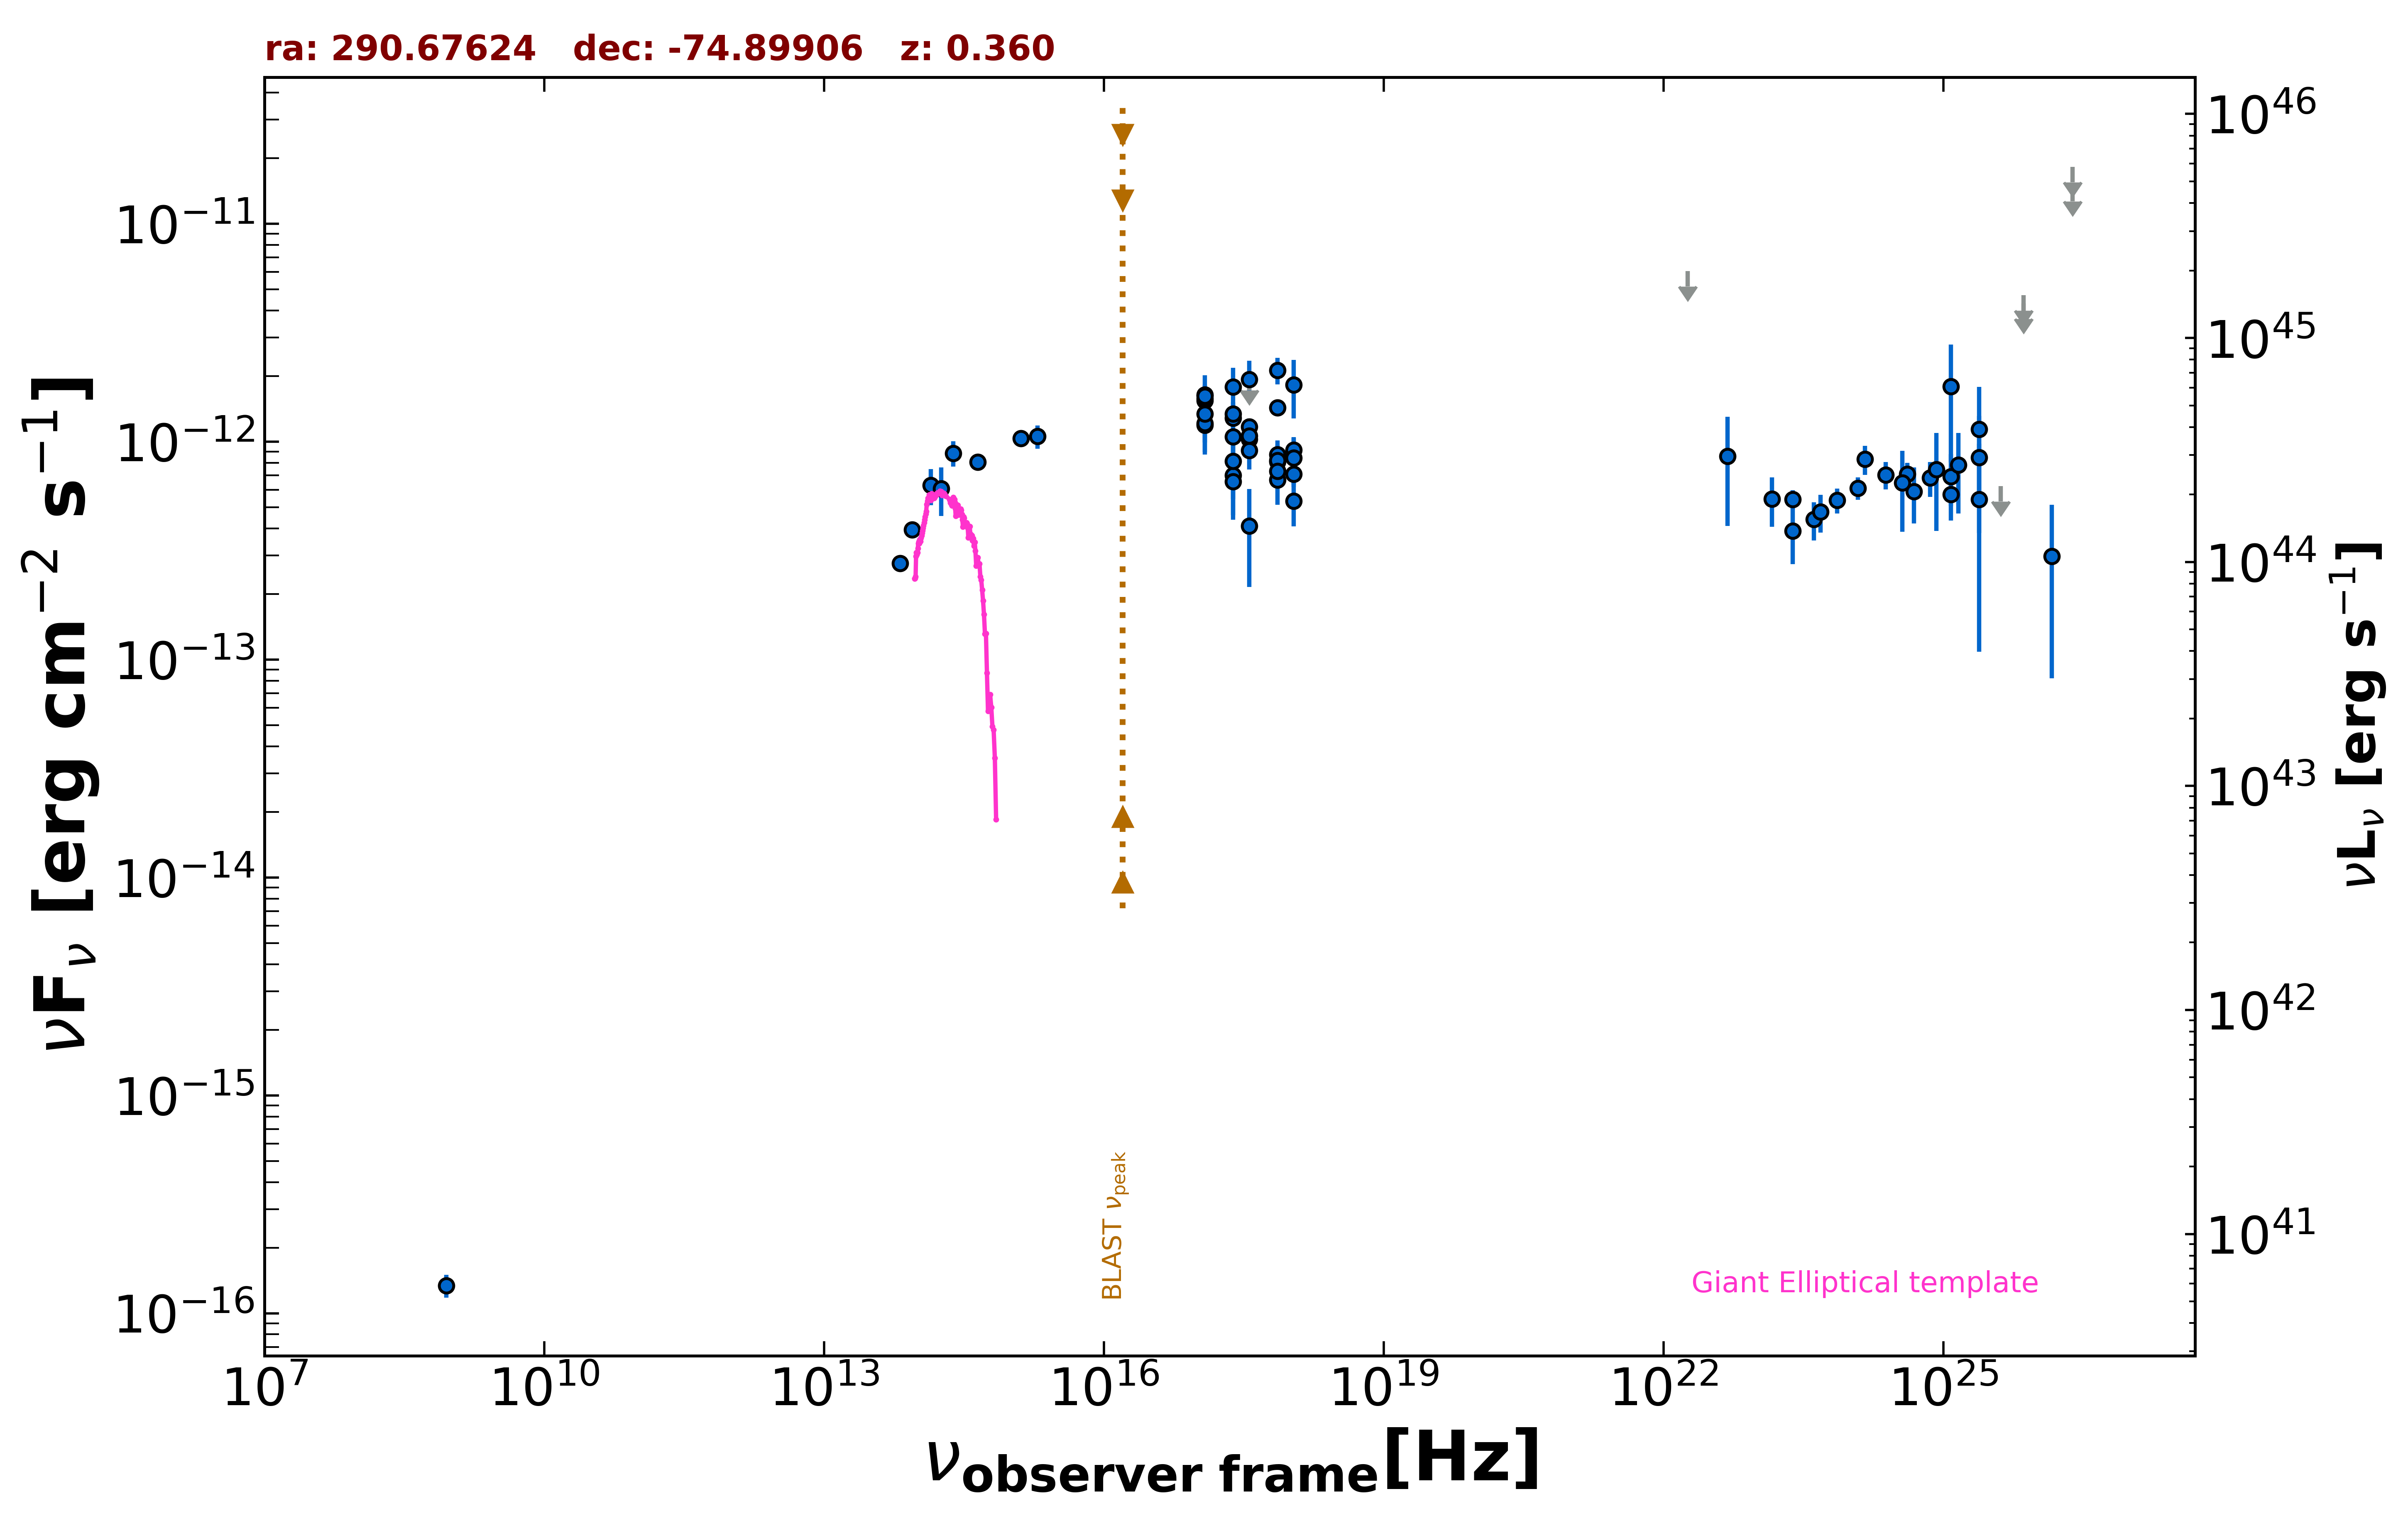

The data file committed next to this chart (first rows):
freq., flux, err_flux, MJD_start, MJD_end, flag, catalog, reference
8.870e+08, 1.339e-16, 1.595e-17, 55000, 55000, , RACS, Hale et al. 2021  PASA  38  e058
2.418e+17, 6.998e-13, 2.614e-13, 55000, 55000, , RASS, Boller et al. 2016  A&A  103  1
2.418e+17, 1.286e-12, 1.050e-13, 57075, 57787, , 1OUSX, Giommi et al. in preparation
1.209e+17, 1.544e-12, 1.190e-13, 57075, 57787, , 1OUSX, Giommi et al. in preparation
3.627e+17, 1.027e-12, 8.990e-14, 57075, 57787, , 1OUSX, Giommi et al. in preparation
7.253e+17, 8.110e-13, 4.290e-14, 57075, 57787, , 1OUSX, Giommi et al. in preparation
1.088e+18, 7.101e-13, 9.170e-14, 57075, 57787, , 1OUSX, Giommi et al. in preparation
7.253e+17, 1.434e-12, 7.800e-14, 55000, 55000, , 2SXPS, Evans et al. 2020  ApJS  247  54
1.209e+17, 1.575e-12, 1.275e-13, 55000, 55000, , 2SXPS, Evans et al. 2020  ApJS  247  54
3.627e+17, 1.169e-12, 1.065e-13, 55000, 55000, , 2SXPS, Evans et al. 2020  ApJS  247  54
1.088e+18, 9.153e-13, 1.246e-13, 55000, 55000, , 2SXPS, Evans et al. 2020  ApJS  247  54
1.389e+14, 6.298e-13, 1.190e-13, 55000, 55000, , 2MASS, Skrutskie et al. 2006  AJ  131  1163
1.804e+14, 6.092e-13, 1.537e-13, 55000, 55000, , 2MASS, Skrutskie et al. 2006  AJ  131  1163
2.427e+14, 8.858e-13, 1.193e-13, 55000, 55000, , 2MASS, Skrutskie et al. 2006  AJ  131  1163
8.817e+13, 3.937e-13, 2.550e-15, 55000, 55000, , UNWISE, Schlafly et al. 2019  ApJS  240  30
6.517e+13, 2.759e-13, 3.300e-15, 55000, 55000, , UNWISE, Schlafly et al. 2019  ApJS  240  30
4.455e+14, 8.047e-13, 0.000e+00, 55000, 55000, , GAIA, The Gaia Collaboration 2016  A&A  595  A…
1.948e+15, 1.057e-12, 1.313e-13, 55000, 55000, , GALEX, Morrissey et al. 2007  ApJS  173  682
1.295e+15, 1.033e-12, 7.105e-14, 55000, 55000, , GALEX, Morrissey et al. 2007  ApJS  173  682
2.418e+17, 1.053e-12, 1.839e-13, 57777, 57777, , OUSXB, Giommi et al. 2019  A&A  631  A116
1.209e+17, 1.193e-12, 2.002e-13, 57777, 57777, , OUSXB, Giommi et al. 2019  A&A  631  A116
3.627e+17, 9.130e-13, 1.671e-13, 57777, 57777, , OUSXB, Giommi et al. 2019  A&A  631  A116
7.253e+17, 8.716e-13, 9.400e-14, 57777, 57777, , OUSXB, Giommi et al. 2019  A&A  631  A116
1.088e+18, 8.419e-13, 2.053e-13, 57777, 57777, , OUSXB, Giommi et al. 2019  A&A  631  A116
2.418e+17, 1.784e-12, 4.000e-13, 57425, 57425, , OUSXB, Giommi et al. 2019  A&A  631  A116
1.209e+17, 1.640e-12, 3.800e-13, 57425, 57425, , OUSXB, Giommi et al. 2019  A&A  631  A116
3.627e+17, 1.928e-12, 4.190e-13, 57425, 57425, , OUSXB, Giommi et al. 2019  A&A  631  A116
7.253e+17, 2.129e-12, 2.970e-13, 57425, 57425, , OUSXB, Giommi et al. 2019  A&A  631  A116
1.088e+18, 1.825e-12, 5.450e-13, 57425, 57425, , OUSXB, Giommi et al. 2019  A&A  631  A116
2.418e+17, 8.118e-13, 2.672e-13, 57075, 57075, , OUSXB, Giommi et al. 2019  A&A  631  A116
1.209e+17, 1.213e-12, 3.392e-13, 57075, 57075, , OUSXB, Giommi et al. 2019  A&A  631  A116
3.627e+17, 4.108e-13, 1.953e-13, 57075, 57075, , OUSXB, Giommi et al. 2019  A&A  631  A116
7.253e+17, 8.206e-13, 1.934e-13, 57075, 57075, , OUSXB, Giommi et al. 2019  A&A  631  A116
2.418e+17, 1.340e-12, 1.755e-13, 57629, 57629, , OUSXB, Giommi et al. 2019  A&A  631  A116
1.209e+17, 1.618e-12, 2.040e-13, 57629, 57629, , OUSXB, Giommi et al. 2019  A&A  631  A116
3.627e+17, 1.061e-12, 1.469e-13, 57629, 57629, , OUSXB, Giommi et al. 2019  A&A  631  A116
7.253e+17, 6.685e-13, 5.970e-14, 57629, 57629, , OUSXB, Giommi et al. 2019  A&A  631  A116
1.088e+18, 5.348e-13, 1.262e-13, 57629, 57629, , OUSXB, Giommi et al. 2019  A&A  631  A116
2.418e+17, 6.566e-13, 1.964e-13, 57787, 57787, , OUSXB, Giommi et al. 2019  A&A  631  A116
1.209e+17, 1.341e-12, 4.459e-13, 57787, 57787, , OUSXB, Giommi et al. 2019  A&A  631  A116
3.627e+17, 2.026e-12, 0.000e+00, 57787, 57787, UL, OUSXB, Giommi et al. 2019  A&A  631  A116
7.253e+17, 7.328e-13, 2.193e-13, 57787, 57787, , OUSXB, Giommi et al. 2019  A&A  631  A116
2.418e+23, 3.892e-13, 1.153e-13, 55000, 55000, , 2BIGB, Arsioli et al. 2020  MNRAS  493  2438
4.110e+23, 4.396e-13, 8.710e-14, 55000, 55000, , 2BIGB, Arsioli et al. 2020  MNRAS  493  2438
7.254e+23, 5.388e-13, 7.120e-14, 55000, 55000, , 2BIGB, Arsioli et al. 2020  MNRAS  493  2438
1.209e+24, 6.122e-13, 7.220e-14, 55000, 55000, , 2BIGB, Arsioli et al. 2020  MNRAS  493  2438
2.418e+24, 7.045e-13, 1.003e-13, 55000, 55000, , 2BIGB, Arsioli et al. 2020  MNRAS  493  2438
4.111e+24, 7.110e-13, 8.800e-14, 55000, 55000, , 2BIGB, Arsioli et al. 2020  MNRAS  493  2438
7.254e+24, 6.818e-13, 1.253e-13, 55000, 55000, , 2BIGB, Arsioli et al. 2020  MNRAS  493  2438
1.209e+25, 5.731e-13, 1.396e-13, 55000, 55000, , 2BIGB, Arsioli et al. 2020  MNRAS  493  2438
2.418e+25, 5.437e-13, 4.349e-13, 55000, 55000, , 2BIGB, Arsioli et al. 2020  MNRAS  493  2438
4.110e+25, 6.250e-13, 0.000e+00, 55000, 55000, UL, 2BIGB, Arsioli et al. 2020  MNRAS  493  2438
1.209e+25, 1.793e-12, 9.905e-13, 55000, 55000, , 2FHL, Ackermann et al. 2016  ApJS  222  1
2.418e+25, 8.451e-13, 4.647e-13, 55000, 55000, , 2FHL, Ackermann et al. 2016  ApJS  222  1
7.253e+25, 4.708e-12, 0.000e+00, 55000, 55000, UL, 2FHL, Ackermann et al. 2016  ApJS  222  1
2.418e+26, 1.822e-11, 0.000e+00, 55000, 55000, UL, 2FHL, Ackermann et al. 2016  ApJS  222  1
1.209e+25, 6.909e-13, 1.851e-13, 55000, 55000, , 3FHL, The Fermi-LAT Collaboration 2017  ApJS  …
3.627e+24, 6.478e-13, 2.613e-13, 55000, 55000, , 3FHL, The Fermi-LAT Collaboration 2017  ApJS  …
8.462e+24, 7.437e-13, 3.537e-13, 55000, 55000, , 3FHL, The Fermi-LAT Collaboration 2017  ApJS  …
2.418e+25, 1.141e-12, 6.446e-13, 55000, 55000, , 3FHL, The Fermi-LAT Collaboration 2017  ApJS  …
... 11 more rows
